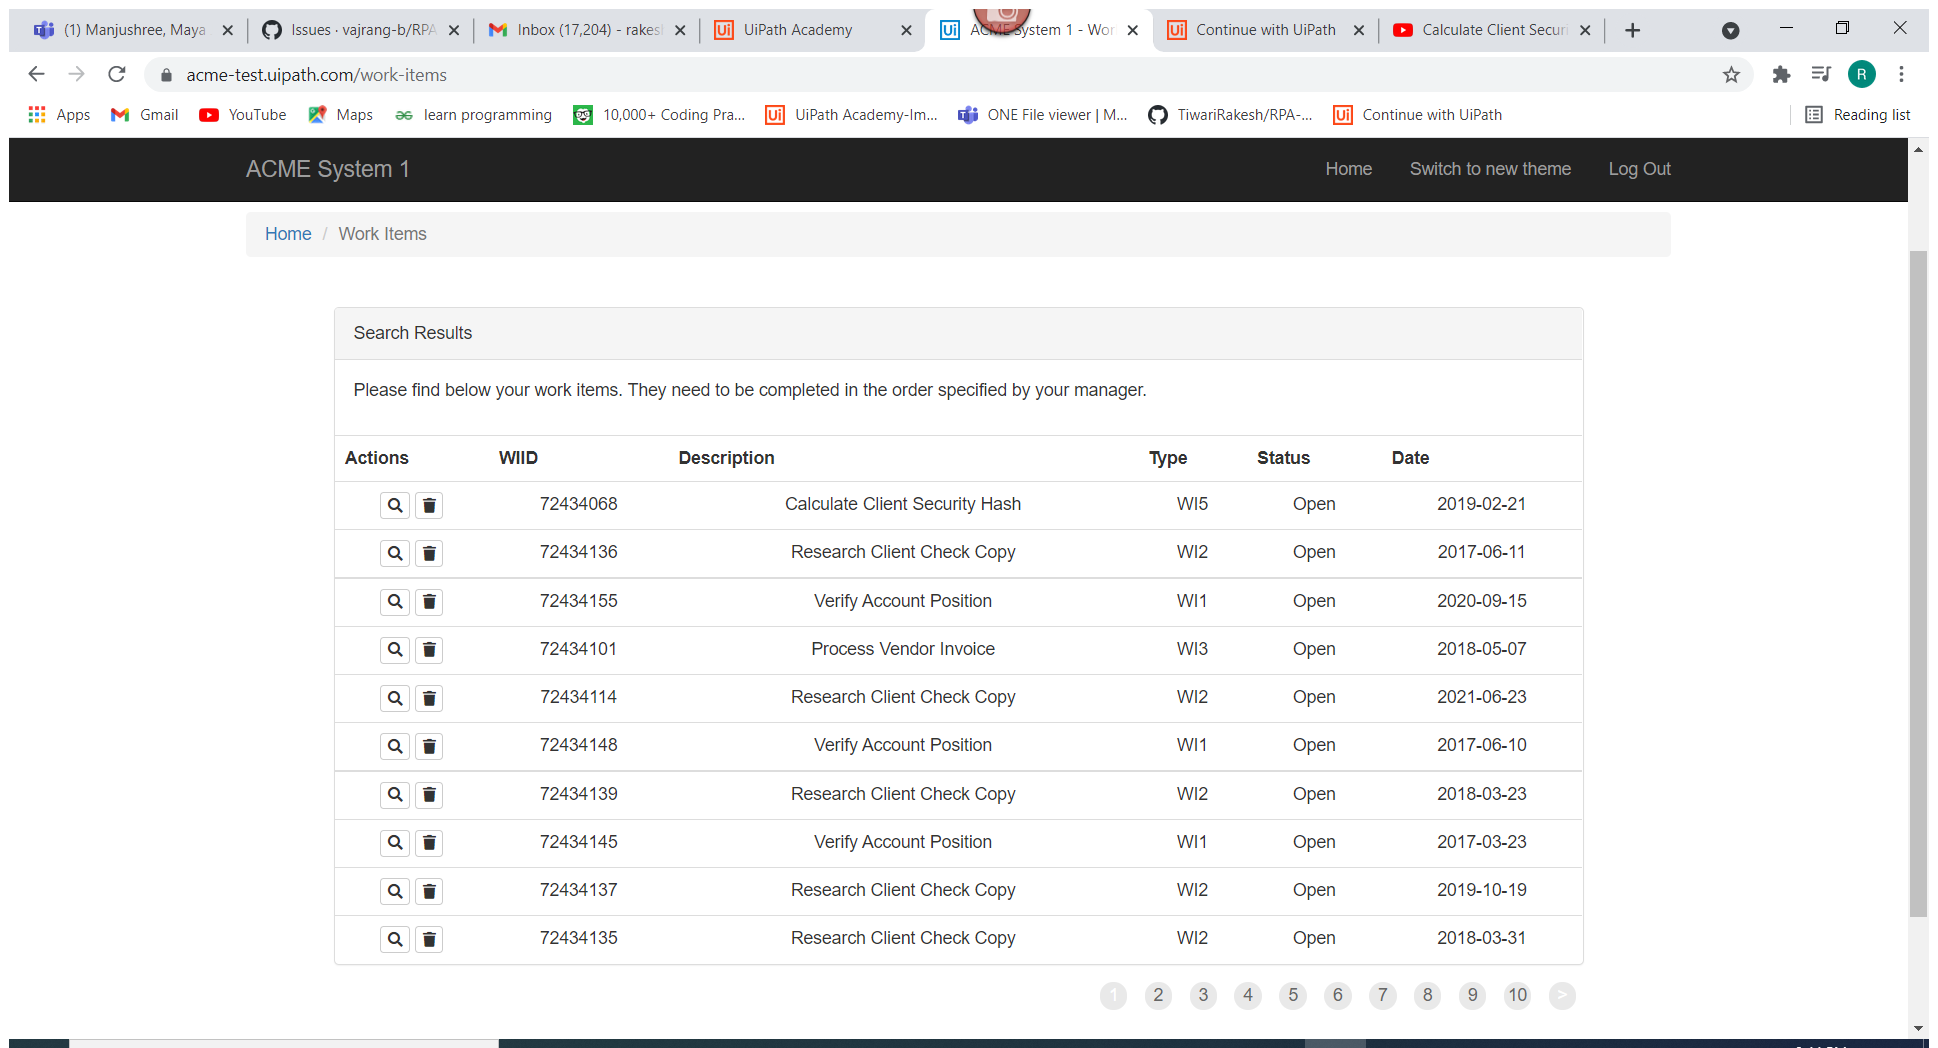
Task: Clientsecurity_HashKey using RE-Framework
Workflow: Extract_workitems

Step 1: Attach Browser 'ACMESyste Page' on the page 'Toggle navigation                                                                             ACME System 1                               ...' in window 'ACME System 1 - *' (chrome.exe)

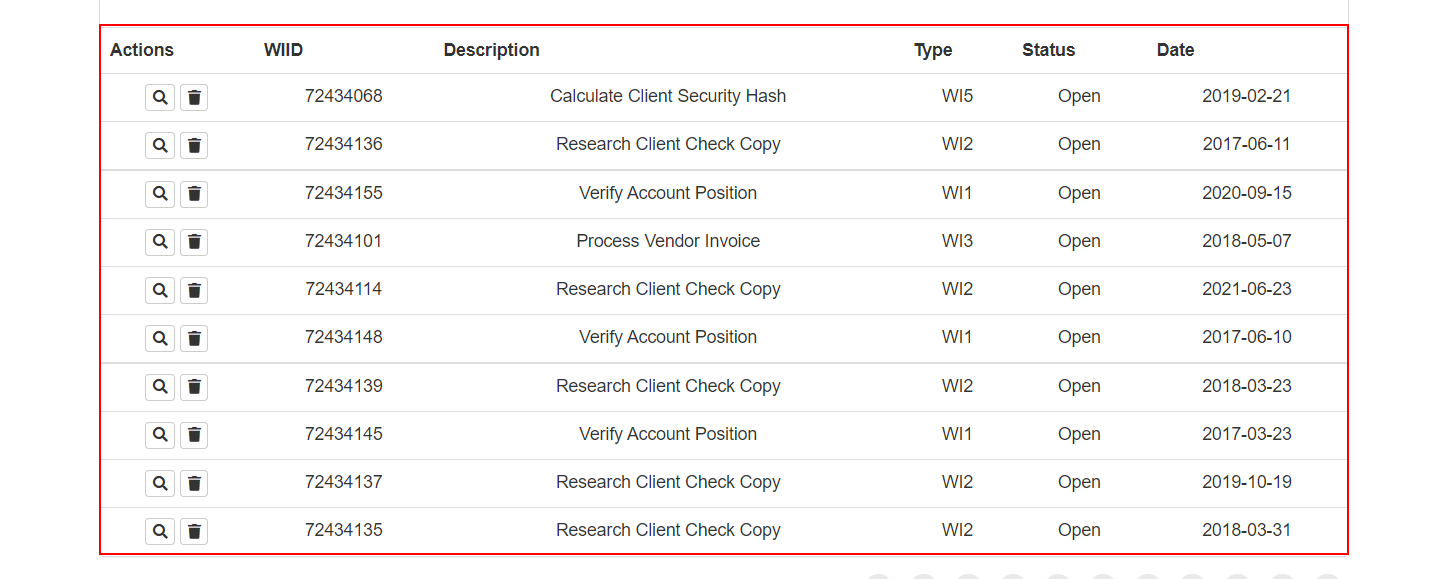
Step 2: get-text from the table

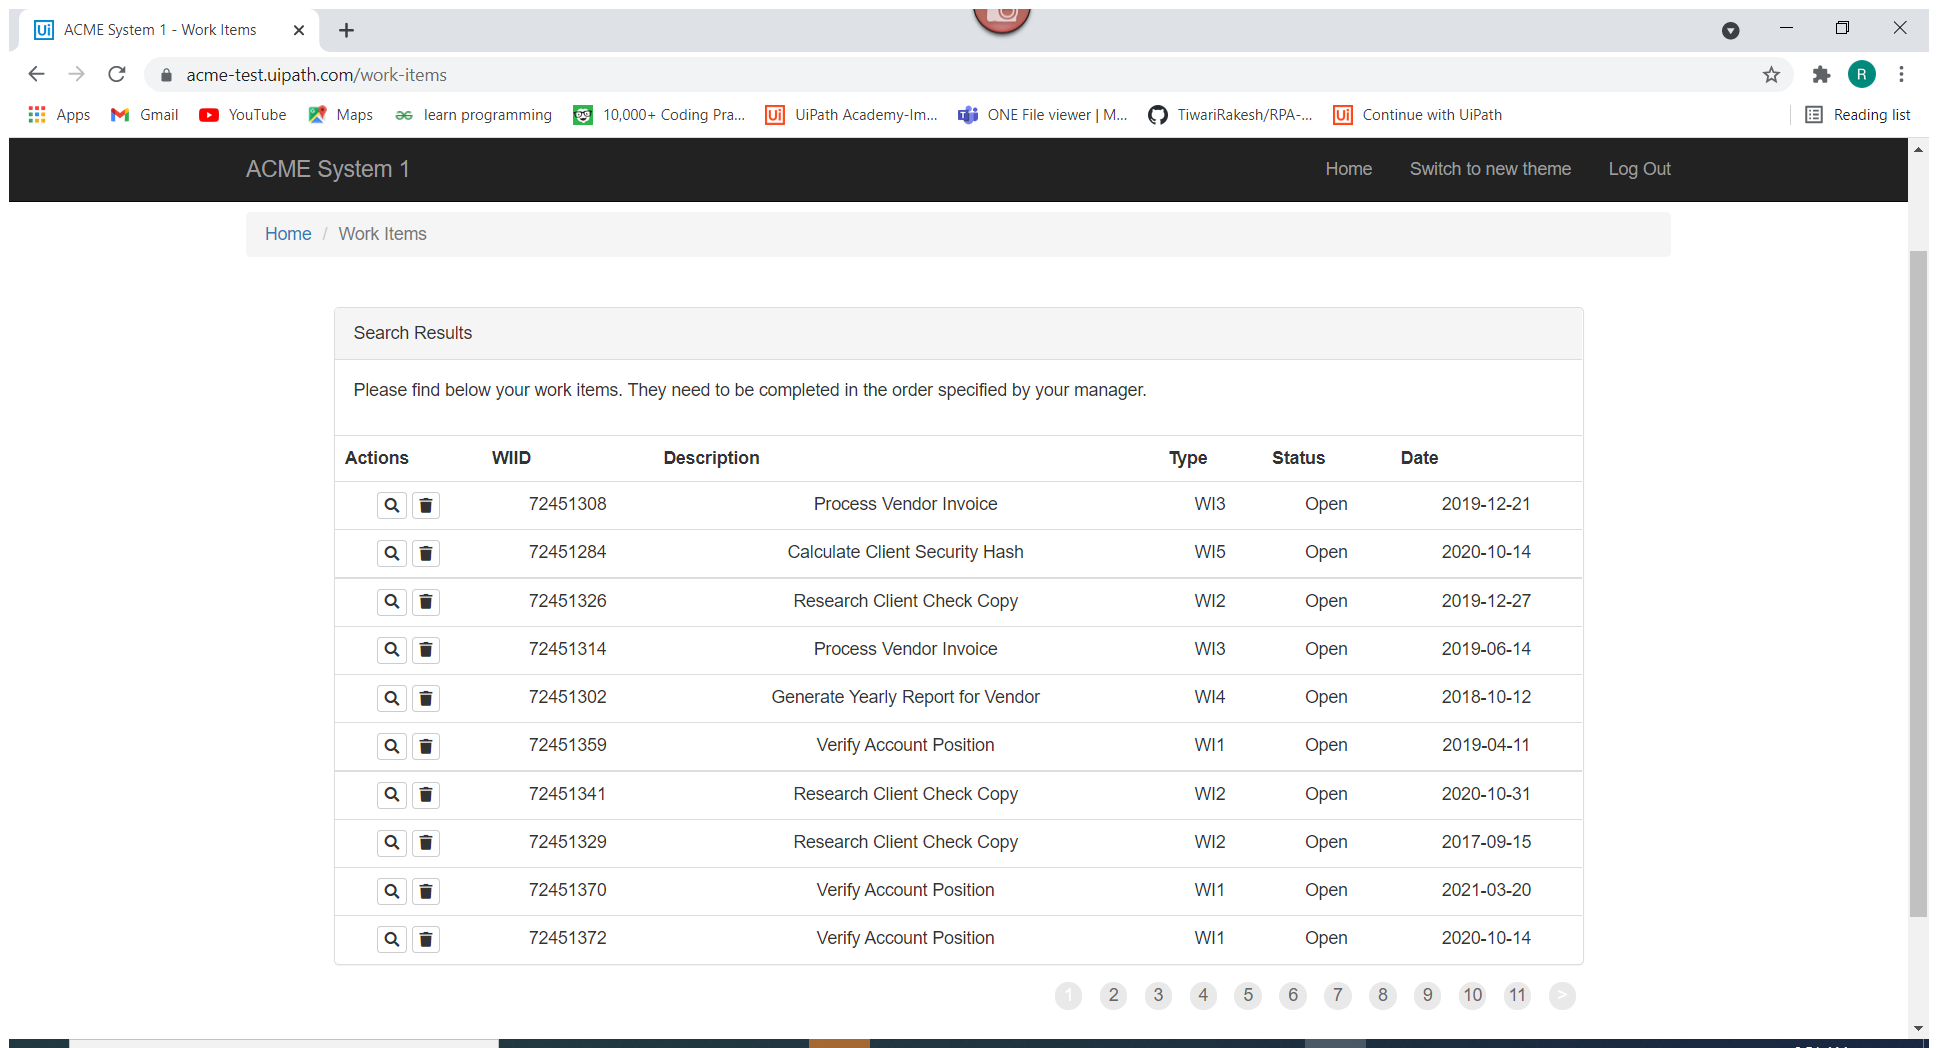
Step 3: Attach Browser 'ACMESyste Page' in window 'ACME System 1 - Work Items' (chrome.exe)

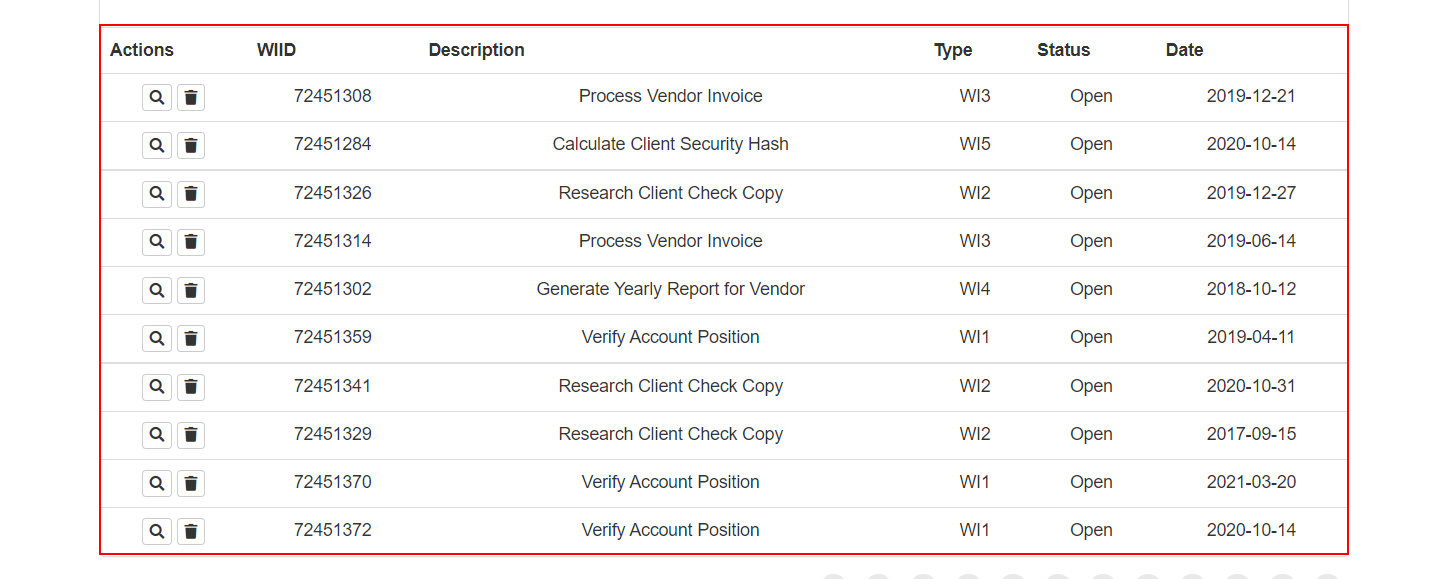
Step 4: get-text from the table